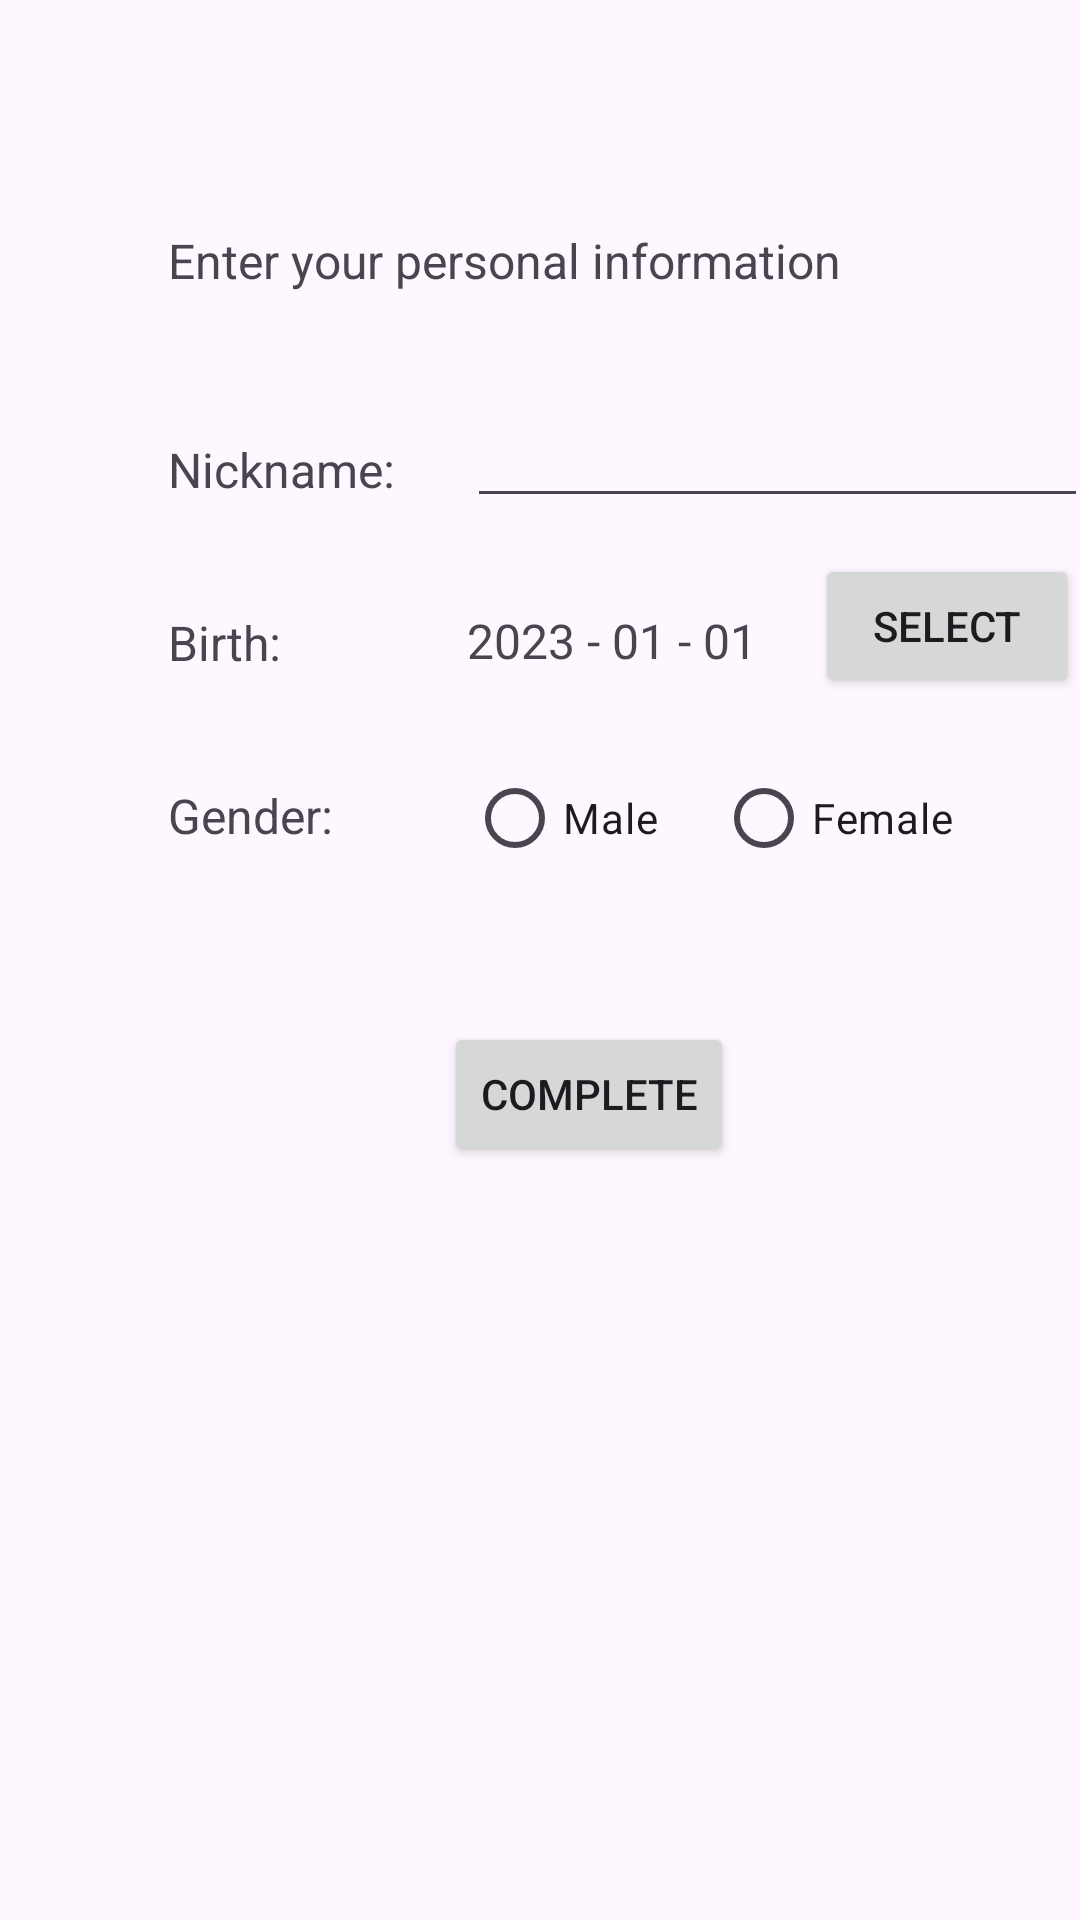

Layout XML and referenced resources for this Android screen:
<!-- AndroidManifest.xml: application theme Theme.Bohemian -->
<!-- res/layout/fragment_set_profile.xml -->
<?xml version="1.0" encoding="utf-8"?>
<androidx.constraintlayout.widget.ConstraintLayout xmlns:android="http://schemas.android.com/apk/res/android"
    xmlns:app="http://schemas.android.com/apk/res-auto"
    xmlns:tools="http://schemas.android.com/tools"
    android:layout_width="match_parent"
    android:layout_height="match_parent">

    <EditText
        android:id="@+id/editText_nickname"
        android:layout_width="207dp"
        android:layout_height="39dp"
        android:layout_marginStart="24dp"
        android:layout_marginTop="36dp"
        android:ems="10"
        android:inputType="text"
        app:layout_constraintStart_toEndOf="@+id/text_nickname2"
        app:layout_constraintTop_toBottomOf="@+id/text_profile_guide" />

    <TextView
        android:id="@+id/text_birth2"
        android:layout_width="wrap_content"
        android:layout_height="wrap_content"
        android:layout_marginStart="56dp"
        android:layout_marginTop="36dp"
        android:text="Birth:"
        android:textSize="16sp"
        app:layout_constraintStart_toStartOf="parent"
        app:layout_constraintTop_toBottomOf="@+id/text_nickname2" />

    <Button
        android:id="@+id/btn_enterProfile"
        android:layout_width="wrap_content"
        android:layout_height="wrap_content"
        android:layout_marginStart="148dp"
        android:layout_marginTop="44dp"
        android:text="Complete"
        app:layout_constraintStart_toStartOf="parent"
        app:layout_constraintTop_toBottomOf="@+id/radioGroupGender" />

    <TextView
        android:id="@+id/text_birth"
        android:layout_width="wrap_content"
        android:layout_height="wrap_content"
        android:layout_marginTop="30dp"
        android:text="2023 - 01 - 01"
        android:textSize="16sp"
        app:layout_constraintStart_toStartOf="@+id/editText_nickname"
        app:layout_constraintTop_toBottomOf="@+id/editText_nickname" />

    <Button
        android:id="@+id/btn_selectBirthdate"
        android:layout_width="0dp"
        android:layout_height="wrap_content"
        android:layout_marginStart="116dp"
        android:layout_marginTop="12dp"
        android:onClick="showDatePickerDialog"
        android:text="Select"
        app:layout_constraintStart_toStartOf="@+id/editText_nickname"
        app:layout_constraintTop_toBottomOf="@+id/editText_nickname" />

    <TextView
        android:id="@+id/text_nickname4"
        android:layout_width="wrap_content"
        android:layout_height="wrap_content"
        android:layout_marginStart="56dp"
        android:layout_marginTop="36dp"
        android:text="Gender:"
        android:textSize="16sp"
        app:layout_constraintStart_toStartOf="parent"
        app:layout_constraintTop_toBottomOf="@+id/text_birth2" />

    <TextView
        android:id="@+id/text_profile_guide"
        android:layout_width="wrap_content"
        android:layout_height="wrap_content"
        android:layout_marginStart="56dp"
        android:layout_marginTop="76dp"
        android:text="Enter your personal information"
        android:textSize="16sp"
        app:layout_constraintStart_toStartOf="parent"
        app:layout_constraintTop_toTopOf="parent" />

    <RadioGroup
        android:id="@+id/radioGroupGender"
        android:layout_width="0dp"
        android:layout_height="wrap_content"
        android:layout_marginTop="76dp"
        android:orientation="horizontal"
        app:layout_constraintStart_toStartOf="@+id/text_birth"
        app:layout_constraintTop_toBottomOf="@+id/editText_nickname">

        <RadioButton
            android:id="@+id/radioMale"
            android:layout_width="83dp"
            android:layout_height="wrap_content"
            android:text="Male" />

        <RadioButton
            android:id="@+id/radioFemale"
            android:layout_width="101dp"
            android:layout_height="wrap_content"
            android:text="Female" />
    </RadioGroup>

    <TextView
        android:id="@+id/text_nickname2"
        android:layout_width="wrap_content"
        android:layout_height="wrap_content"
        android:layout_marginStart="56dp"
        android:layout_marginTop="48dp"
        android:text="Nickname:"
        android:textSize="16sp"
        app:layout_constraintStart_toStartOf="parent"
        app:layout_constraintTop_toBottomOf="@+id/text_profile_guide" />

    

</androidx.constraintlayout.widget.ConstraintLayout>
<!-- resources referenced by this layout -->
<resources>
  <style name="Theme.Bohemian" parent="Base.Theme.Bohemian" />
  <style name="Base.Theme.Bohemian" parent="Theme.Material3.DayNight.NoActionBar">
          
          
      </style>
</resources>
